Image classification data set "bwcracks" (seoho926/art-forgery-craquelure on GitHub). Class labels (2): Dutch, Flemish.

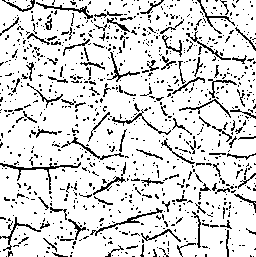
Label: Dutch

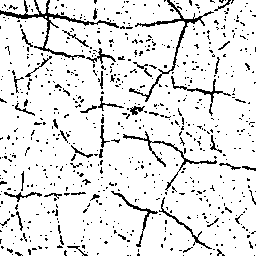
Label: Dutch

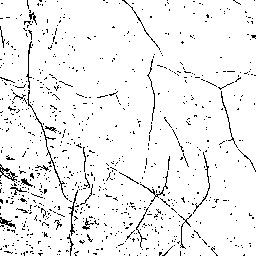
Label: Flemish

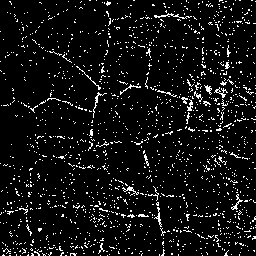
Label: Flemish

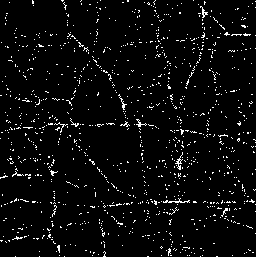
Label: Dutch

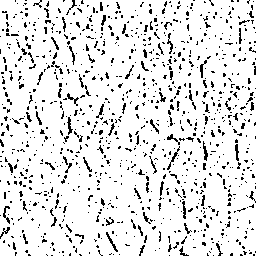
Label: Flemish
